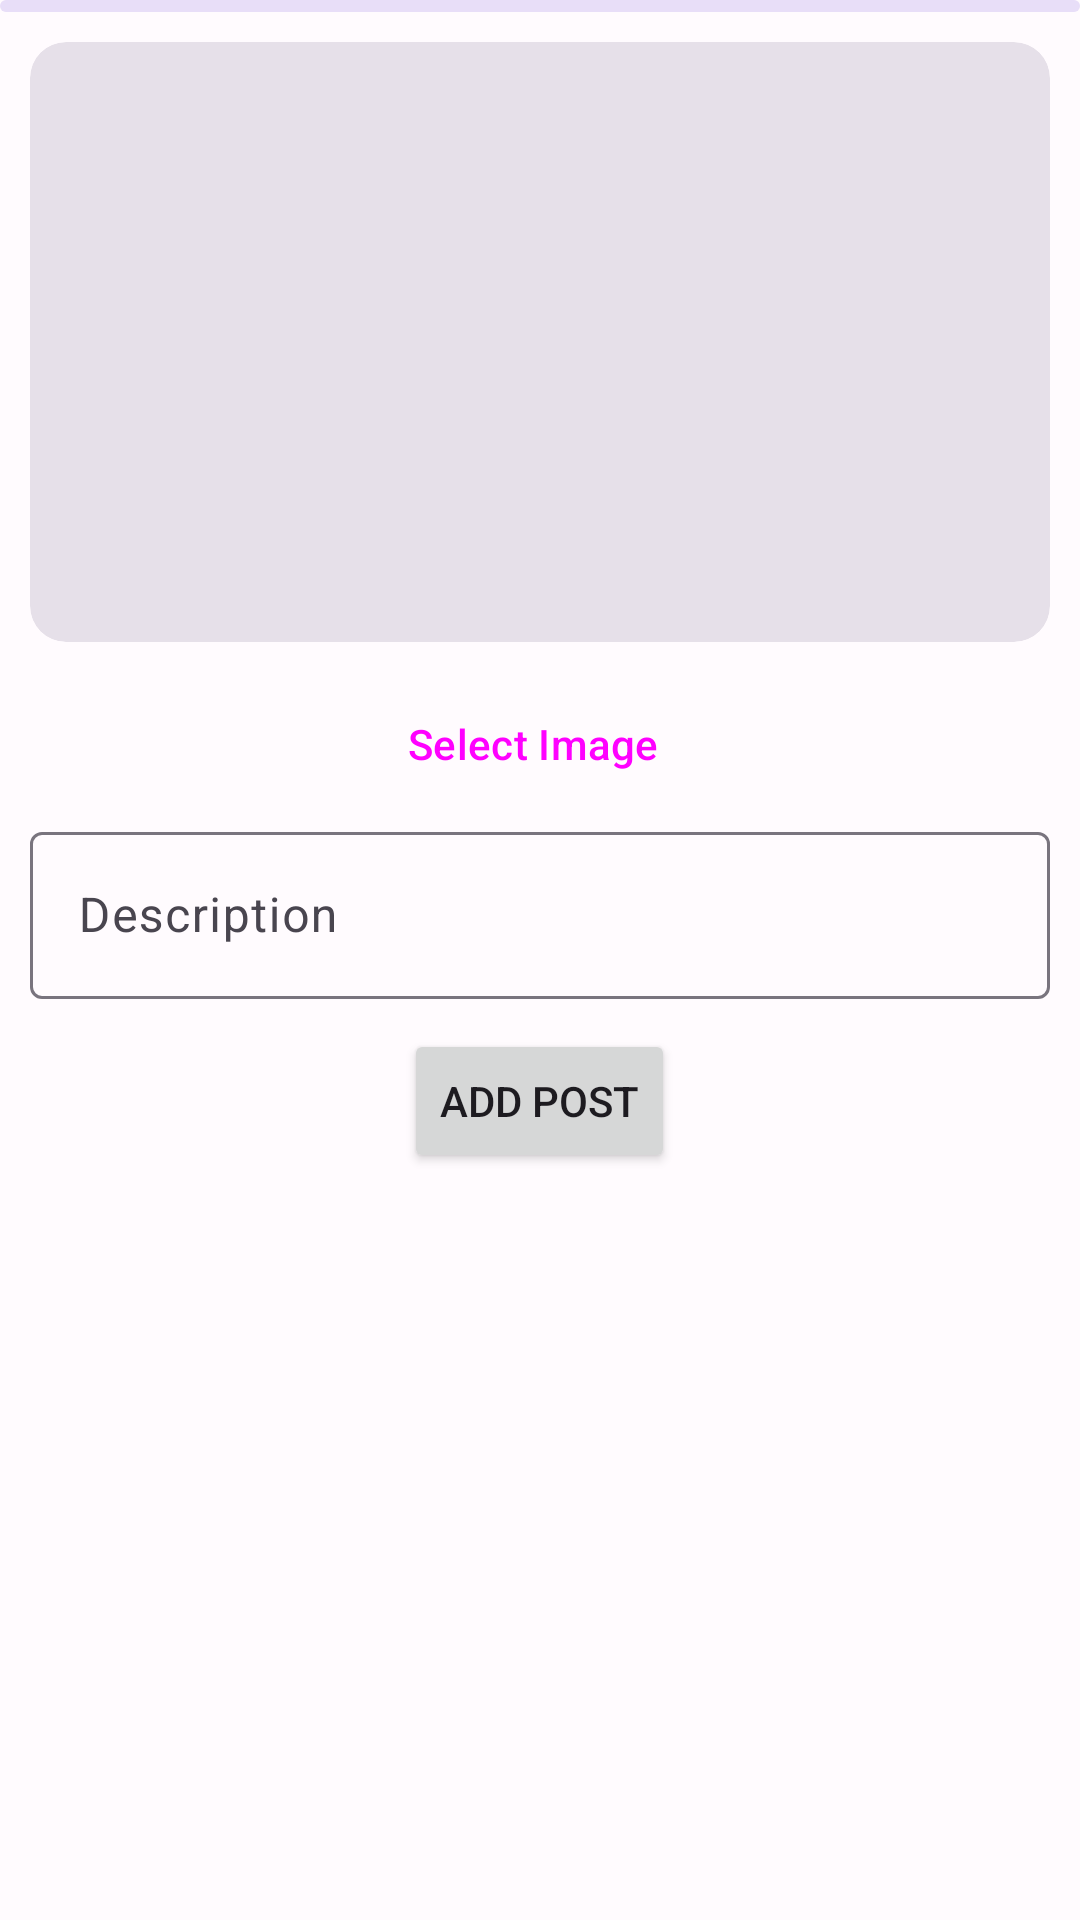

Layout XML and referenced resources for this Android screen:
<!-- AndroidManifest.xml: application theme Theme.VITX -->
<!-- res/layout/fragment_add_post.xml -->
<?xml version="1.0" encoding="utf-8"?>
<FrameLayout xmlns:android="http://schemas.android.com/apk/res/android"
    xmlns:tools="http://schemas.android.com/tools"
    android:layout_width="match_parent"
    android:layout_height="match_parent"
    tools:context=".ui.addPost.AddPostFragment">

    <androidx.core.widget.NestedScrollView
        android:layout_width="match_parent"
        android:layout_height="match_parent">

        <LinearLayout
            android:layout_width="match_parent"
            android:layout_height="wrap_content"
            android:gravity="center"
            android:orientation="vertical">

            <com.google.android.material.progressindicator.LinearProgressIndicator
                android:id="@+id/progressBar"
                android:layout_width="match_parent"
                android:layout_height="wrap_content"
                android:indeterminate="true" />

            <com.google.android.material.card.MaterialCardView
                style="?attr/materialCardViewFilledStyle"
                android:layout_width="match_parent"
                android:layout_height="200dp"
                android:layout_margin="10dp">

                <ImageView
                    android:id="@+id/addPostImageView"
                    android:layout_width="match_parent"
                    android:layout_height="match_parent"
                    android:scaleType="centerCrop"
                    android:contentDescription="@string/image_for_post" />
            </com.google.android.material.card.MaterialCardView>

            <Button
                android:id="@+id/addPostSelectImageBtn"
                style="@style/Widget.Material3.Button.TextButton.Icon"
                android:layout_width="wrap_content"
                android:layout_height="wrap_content"
                android:text="@string/select_image"
                />

            <com.google.android.material.textfield.TextInputLayout
                android:layout_width="match_parent"
                android:layout_height="wrap_content"
                android:layout_marginBottom="10dp"
                android:layout_marginStart="10dp"
                android:layout_marginEnd="10dp"
                android:hint="@string/description">

                <com.google.android.material.textfield.TextInputEditText
                    android:id="@+id/addPostDescription"
                    android:layout_width="match_parent"
                    android:layout_height="wrap_content"
                    />

            </com.google.android.material.textfield.TextInputLayout>

            <Button
                android:id="@+id/addPostBtn"
                android:layout_width="wrap_content"
                android:layout_height="wrap_content"
                android:text="@string/add_post"
                />
        </LinearLayout>

    </androidx.core.widget.NestedScrollView>



</FrameLayout>
<!-- resources referenced by this layout -->
<resources>
  <string name="add_post">Add Post</string>
  <string name="description">Description</string>
  <string name="image_for_post">Image for post</string>
  <string name="select_image">Select Image</string>
  <style name="Theme.VITX" parent="Theme.Material3.Light.NoActionBar">
          <item name="colorOnErrorContainer">@color/md_theme_light_onErrorContainer</item>
          <item name="colorOnError">@color/md_theme_light_onError</item>
          <item name="colorErrorContainer">@color/md_theme_light_errorContainer</item>
          <item name="colorOnTertiaryContainer">@color/md_theme_light_onTertiaryContainer</item>
          <item name="colorOnTertiary">@color/md_theme_light_onTertiary</item>
          <item name="colorTertiaryContainer">@color/md_theme_light_tertiaryContainer</item>
          <item name="colorTertiary">@color/md_theme_light_tertiary</item>
          <item name="colorError">@color/md_theme_light_error</item>
          <item name="colorOutline">@color/md_theme_light_outline</item>
          <item name="colorOnBackground">@color/md_theme_light_onBackground</item>
          <item name="android:colorBackground">@color/md_theme_light_background</item>
          <item name="colorOnSurfaceInverse">@color/md_theme_light_inverseOnSurface</item>
          <item name="colorSurfaceInverse">@color/md_theme_light_inverseSurface</item>
          <item name="colorOnSurfaceVariant">@color/md_theme_light_onSurfaceVariant</item>
          <item name="colorOnSurface">@color/md_theme_light_onSurface</item>
          <item name="colorSurfaceVariant">@color/md_theme_light_surfaceVariant</item>
          <item name="colorSurface">@color/md_theme_light_surface</item>
          <item name="colorOnSecondaryContainer">@color/md_theme_light_onSecondaryContainer</item>
          <item name="colorOnSecondary">@color/md_theme_light_onSecondary</item>
          <item name="colorSecondaryContainer">@color/md_theme_light_secondaryContainer</item>
          <item name="colorSecondary">@color/md_theme_light_secondary</item>
          <item name="colorOnPrimaryContainer">@color/md_theme_light_onPrimaryContainer</item>
          <item name="colorOnPrimary">@color/md_theme_light_onPrimary</item>
          <item name="colorPrimaryContainer">@color/md_theme_light_primaryContainer</item>
          <item name="colorPrimary">@color/md_theme_light_primary</item>
          <item name="colorPrimaryInverse">@color/md_theme_light_inversePrimary</item>
      </style>
  <color name="md_theme_light_onErrorContainer">#410E0B</color>
  <color name="md_theme_light_onError">#FFFFFF</color>
  <color name="md_theme_light_errorContainer">#F9DEDC</color>
  <color name="md_theme_light_onTertiaryContainer">#31111D</color>
  <color name="md_theme_light_onTertiary">#FFFFFF</color>
  <color name="md_theme_light_tertiaryContainer">#FFD8E4</color>
  <color name="md_theme_light_tertiary">#7D5260</color>
  <color name="md_theme_light_error">#B3261E</color>
  <color name="md_theme_light_outline">#79747E</color>
  <color name="md_theme_light_onBackground">#1C1B1F</color>
  <color name="md_theme_light_background">#FFFBFE</color>
  <color name="md_theme_light_inverseOnSurface">#F4EFF4</color>
  <color name="md_theme_light_inverseSurface">#313033</color>
  <color name="md_theme_light_onSurfaceVariant">#49454F</color>
  <color name="md_theme_light_onSurface">#1C1B1F</color>
  <color name="md_theme_light_surfaceVariant">#E7E0EC</color>
  <color name="md_theme_light_surface">#FFFBFE</color>
  <color name="md_theme_light_onSecondaryContainer">#1D192B</color>
  <color name="md_theme_light_onSecondary">#FFFFFF</color>
  <color name="md_theme_light_secondaryContainer">#E8DEF8</color>
  <color name="md_theme_light_secondary">#625B71</color>
  <color name="md_theme_light_onPrimaryContainer">#21005D</color>
  <color name="md_theme_light_onPrimary">#FFFFFF</color>
  <color name="md_theme_light_primaryContainer">#EADDFF</color>
  <color name="md_theme_light_primary">#6750A4</color>
  <color name="md_theme_light_inversePrimary">#D0BCFF</color>
</resources>
